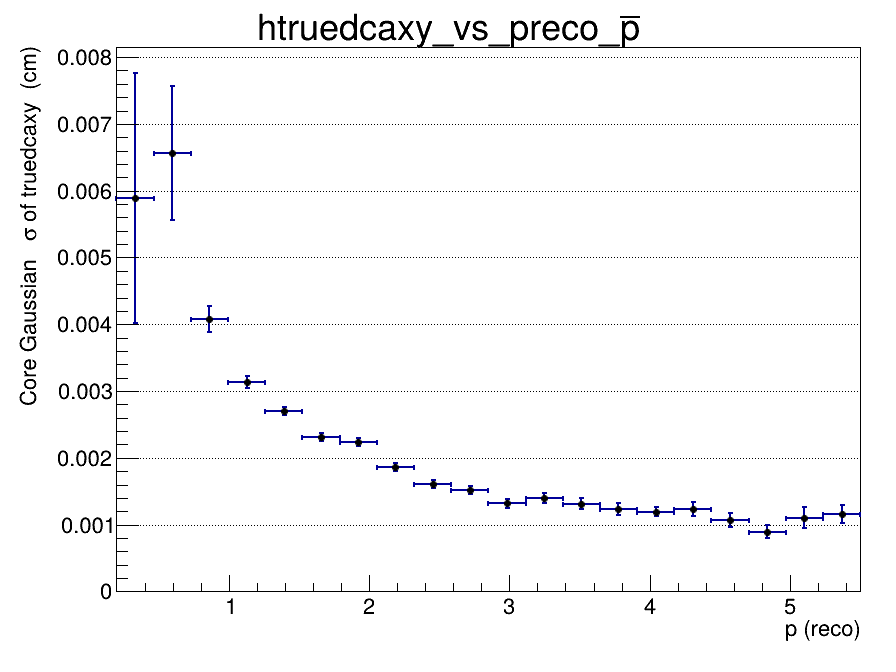

Values plotted in this chart, from the file beside it:
x_low, x_high, x_center, entries, mean, mean_error, sigma, sigma_error, chi2_ndf, iterations, fit_status
0.2, 0.465, 0.3325, 300, -0.0011, 0.001019, 0.005889, 0.001874, 1.099, 2, 0
0.465, 0.73, 0.5975, 1624, -0.0008309, 0.0004475, 0.006562, 0.001007, 1.101, 2, 0
0.73, 0.995, 0.8625, 2642, 0.0001399, 0.0001259, 0.004075, 0.0001943, 0.9997, 2, 0
0.995, 1.26, 1.128, 3064, 0.0002243, 7.37002692981e-05, 0.003132, 8.88811452348e-05, 0.9786, 2, 0
1.26, 1.525, 1.393, 2769, 0.0002533, 6.13808231186e-05, 0.002699, 6.36137892309e-05, 0.8936, 2, 0
1.525, 1.79, 1.658, 2353, 0.0003401, 5.51591270518e-05, 0.00231, 5.63250265542e-05, 1.167, 3, 0
1.79, 2.055, 1.923, 1863, 0.0002122, 5.98628288802e-05, 0.002238, 6.21121931394e-05, 0.8984, 2, 0
2.055, 2.32, 2.188, 1465, 0.0002925, 5.80652991747e-05, 0.001867, 6.19285081033e-05, 1.564, 5, 0
2.32, 2.585, 2.453, 1153, 0.0002135, 5.7687679864e-05, 0.001614, 5.88078076971e-05, 1.399, 4, 0
2.585, 2.85, 2.718, 941, 0.0001125, 5.97977778939e-05, 0.001518, 6.65886396418e-05, 1.867, 4, 0
2.85, 3.115, 2.983, 698, 9.02266708701e-05, 6.18809567979e-05, 0.001318, 6.24455674275e-05, 1.925, 3, 0
3.115, 3.38, 3.248, 561, 0.0001874, 7.05970643808e-05, 0.001394, 7.18340749348e-05, 0.8027, 10, 0
3.38, 3.645, 3.513, 437, 0.0001165, 7.6817285336e-05, 0.001311, 8.36331899188e-05, 1.193, 4, 0
3.645, 3.91, 3.778, 390, 0.0001753, 8.17262443997e-05, 0.001238, 8.83493629702e-05, 1.992, 4, 0
3.91, 4.175, 4.043, 303, 0.0003018, 8.16521989871e-05, 0.001194, 7.07838592178e-05, 0.7368, 10, 0
4.175, 4.44, 4.308, 234, 0.0001463, 0.0001031, 0.001236, 0.0001038, 1.096, 5, 0
4.44, 4.705, 4.573, 194, -5.11797021821e-05, 9.48788466752e-05, 0.001071, 0.0001015, 1.099, 3, 0
4.705, 4.97, 4.838, 156, 0.000265, 9.15925745406e-05, 0.0008903, 9.66491017318e-05, 0.8223, 4, 0
4.97, 5.235, 5.103, 128, 0.0002707, 0.0001358, 0.001104, 0.0001601, 2.366, 4, 0
5.235, 5.5, 5.368, 121, 0.0003922, 0.0001362, 0.001158, 0.0001364, 0.8171, 3, 0
